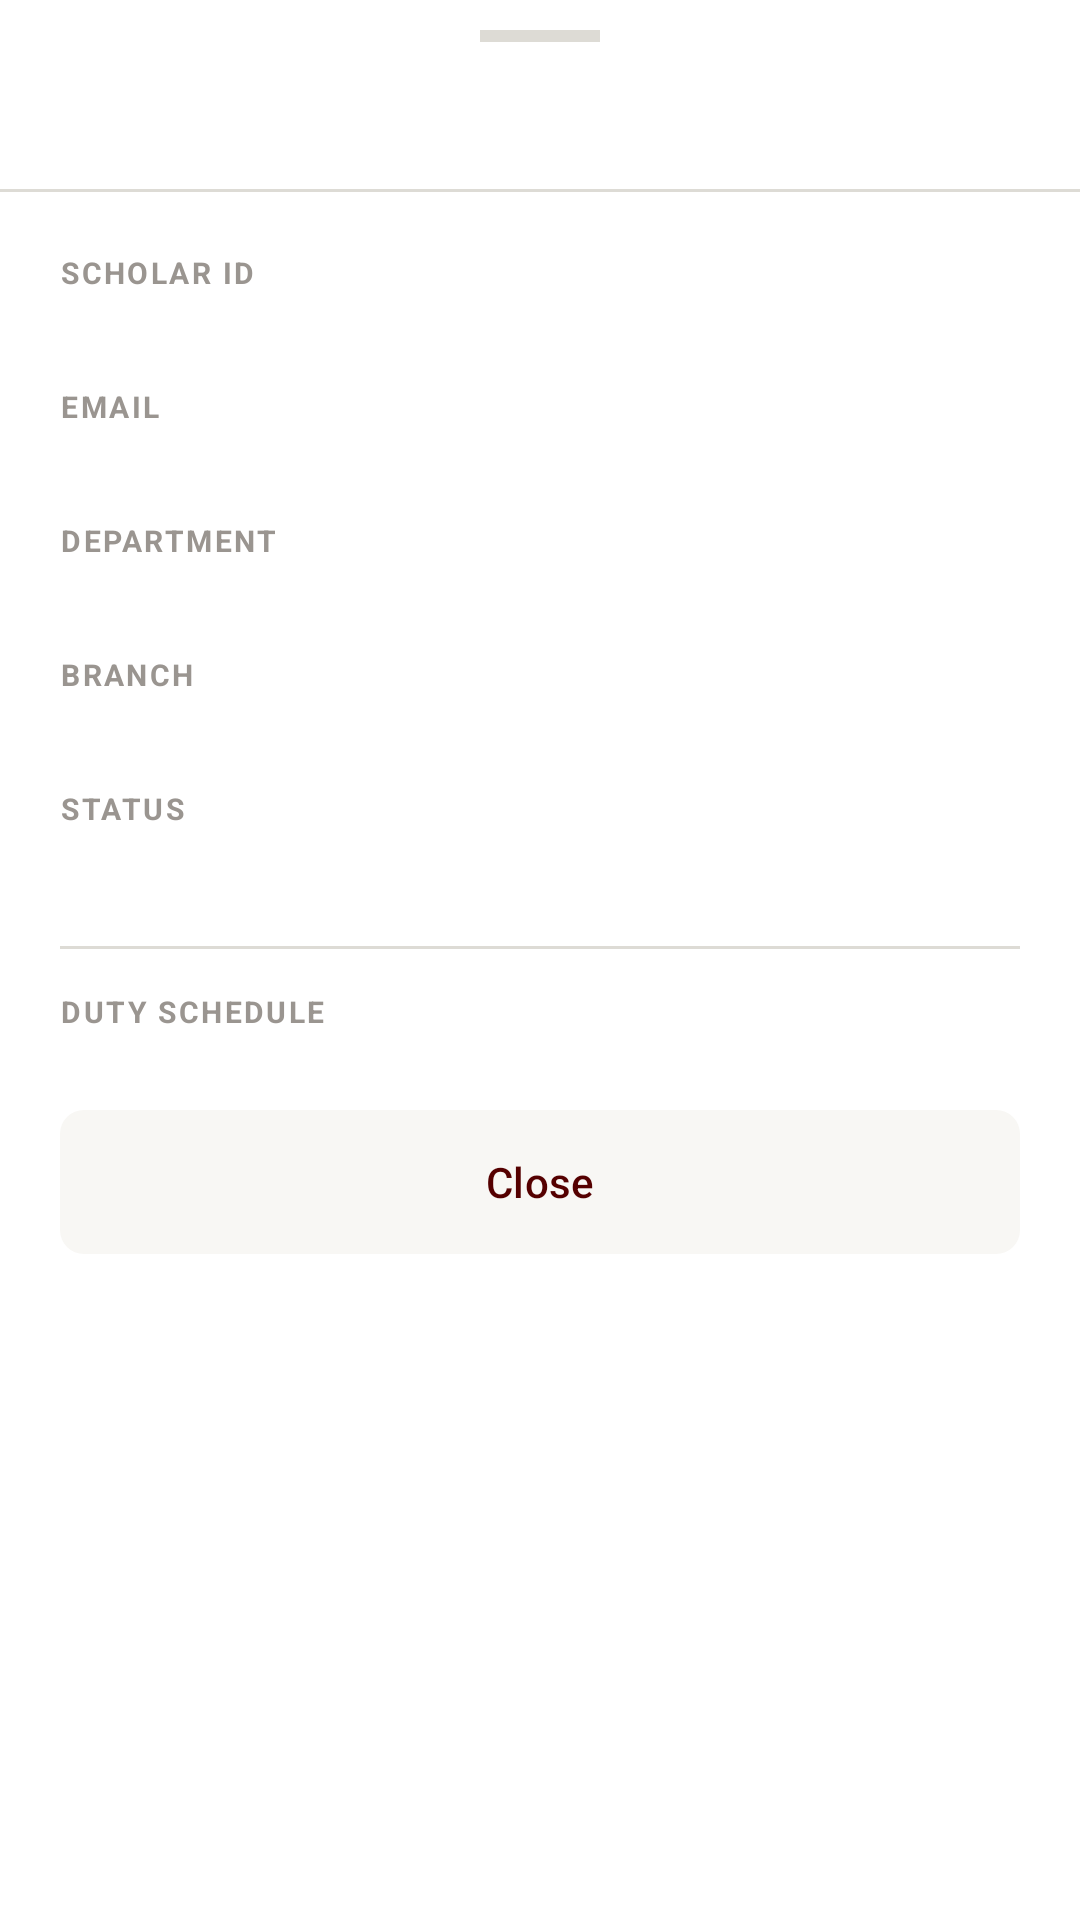

The Android layout XML behind this screen, and the referenced resources:
<!-- AndroidManifest.xml: application theme Theme.NASyncMobile -->
<!-- res/layout/bottom_sheet_scholar_detail.xml -->
<?xml version="1.0" encoding="utf-8"?>
<LinearLayout xmlns:android="http://schemas.android.com/apk/res/android"
    android:layout_width="match_parent"
    android:layout_height="wrap_content"
    android:orientation="vertical"
    android:background="@color/white">

    
    <FrameLayout
        android:layout_width="match_parent"
        android:layout_height="24dp">
        <View
            android:layout_width="40dp"
            android:layout_height="4dp"
            android:layout_gravity="center"
            android:background="@color/border" />
    </FrameLayout>

    
    <TextView
        android:id="@+id/tvScholarName"
        android:layout_width="match_parent"
        android:layout_height="wrap_content"
        android:paddingStart="20dp"
        android:paddingEnd="20dp"
        android:paddingBottom="12dp"
        android:textColor="@color/maroon"
        android:textSize="20sp"
        android:textStyle="bold"
        android:fontFamily="serif" />

    <View
        android:layout_width="match_parent"
        android:layout_height="1dp"
        android:background="@color/border" />

    
    <ScrollView
        android:layout_width="match_parent"
        android:layout_height="wrap_content">

        <LinearLayout
            android:layout_width="match_parent"
            android:layout_height="wrap_content"
            android:orientation="vertical"
            android:padding="20dp">

            
            <TextView
                android:layout_width="wrap_content"
                android:layout_height="wrap_content"
                android:text="SCHOLAR ID"
                android:textColor="@color/grey"
                android:textSize="10sp"
                android:textStyle="bold"
                android:letterSpacing="0.08" />
            <TextView
                android:id="@+id/tvSchoolId"
                android:layout_width="wrap_content"
                android:layout_height="wrap_content"
                android:layout_marginBottom="12dp"
                android:textColor="@color/text_soft"
                android:textSize="14sp" />

            
            <TextView
                android:layout_width="wrap_content"
                android:layout_height="wrap_content"
                android:text="EMAIL"
                android:textColor="@color/grey"
                android:textSize="10sp"
                android:textStyle="bold"
                android:letterSpacing="0.08" />
            <TextView
                android:id="@+id/tvEmail"
                android:layout_width="wrap_content"
                android:layout_height="wrap_content"
                android:layout_marginBottom="12dp"
                android:textColor="@color/text_soft"
                android:textSize="14sp" />

            
            <TextView
                android:layout_width="wrap_content"
                android:layout_height="wrap_content"
                android:text="DEPARTMENT"
                android:textColor="@color/grey"
                android:textSize="10sp"
                android:textStyle="bold"
                android:letterSpacing="0.08" />
            <TextView
                android:id="@+id/tvDepartment"
                android:layout_width="wrap_content"
                android:layout_height="wrap_content"
                android:layout_marginBottom="12dp"
                android:textColor="@color/text_soft"
                android:textSize="14sp" />

            
            <TextView
                android:layout_width="wrap_content"
                android:layout_height="wrap_content"
                android:text="BRANCH"
                android:textColor="@color/grey"
                android:textSize="10sp"
                android:textStyle="bold"
                android:letterSpacing="0.08" />
            <TextView
                android:id="@+id/tvBranch"
                android:layout_width="wrap_content"
                android:layout_height="wrap_content"
                android:layout_marginBottom="12dp"
                android:textColor="@color/text_soft"
                android:textSize="14sp" />

            
            <TextView
                android:layout_width="wrap_content"
                android:layout_height="wrap_content"
                android:text="STATUS"
                android:textColor="@color/grey"
                android:textSize="10sp"
                android:textStyle="bold"
                android:letterSpacing="0.08" />
            <TextView
                android:id="@+id/tvStatus"
                android:layout_width="wrap_content"
                android:layout_height="wrap_content"
                android:layout_marginBottom="20dp"
                android:textSize="14sp"
                android:textStyle="bold" />

            
            <View
                android:layout_width="match_parent"
                android:layout_height="1dp"
                android:layout_marginBottom="14dp"
                android:background="@color/border" />

            
            <TextView
                android:layout_width="wrap_content"
                android:layout_height="wrap_content"
                android:layout_marginBottom="10dp"
                android:text="DUTY SCHEDULE"
                android:textColor="@color/grey"
                android:textSize="10sp"
                android:textStyle="bold"
                android:letterSpacing="0.08" />

            <ProgressBar
                android:id="@+id/pbSchedule"
                android:layout_width="wrap_content"
                android:layout_height="wrap_content"
                android:layout_marginBottom="8dp"
                android:visibility="gone" />

            <TextView
                android:id="@+id/tvNoSchedule"
                android:layout_width="wrap_content"
                android:layout_height="wrap_content"
                android:text="No duty schedule assigned."
                android:textColor="@color/grey"
                android:textSize="13sp"
                android:visibility="gone" />

            
            <LinearLayout
                android:id="@+id/layoutSchedule"
                android:layout_width="match_parent"
                android:layout_height="wrap_content"
                android:orientation="vertical" />

            
            <com.google.android.material.button.MaterialButton
                android:id="@+id/btnClose"
                android:layout_width="match_parent"
                android:layout_height="48dp"
                android:layout_marginTop="16dp"
                android:text="Close"
                android:textColor="@color/maroon"
                android:insetTop="0dp"
                android:insetBottom="0dp"
                app:backgroundTint="@color/off_white"
                app:cornerRadius="8dp"
                xmlns:app="http://schemas.android.com/apk/res-auto" />

        </LinearLayout>
    </ScrollView>

</LinearLayout>
<!-- resources referenced by this layout -->
<resources>
  <color name="border">#DDDBD5</color>
  <color name="grey">#9A9590</color>
  <color name="maroon">#550000</color>
  <color name="off_white">#F8F7F4</color>
  <color name="text_soft">#5A5A5A</color>
  <color name="white">#FFFFFFFF</color>
  <style name="Theme.NASyncMobile" parent="Base.Theme.NASyncMobile" />
  <style name="Base.Theme.NASyncMobile" parent="Theme.Material3.DayNight.NoActionBar">
          
          
      </style>
</resources>
